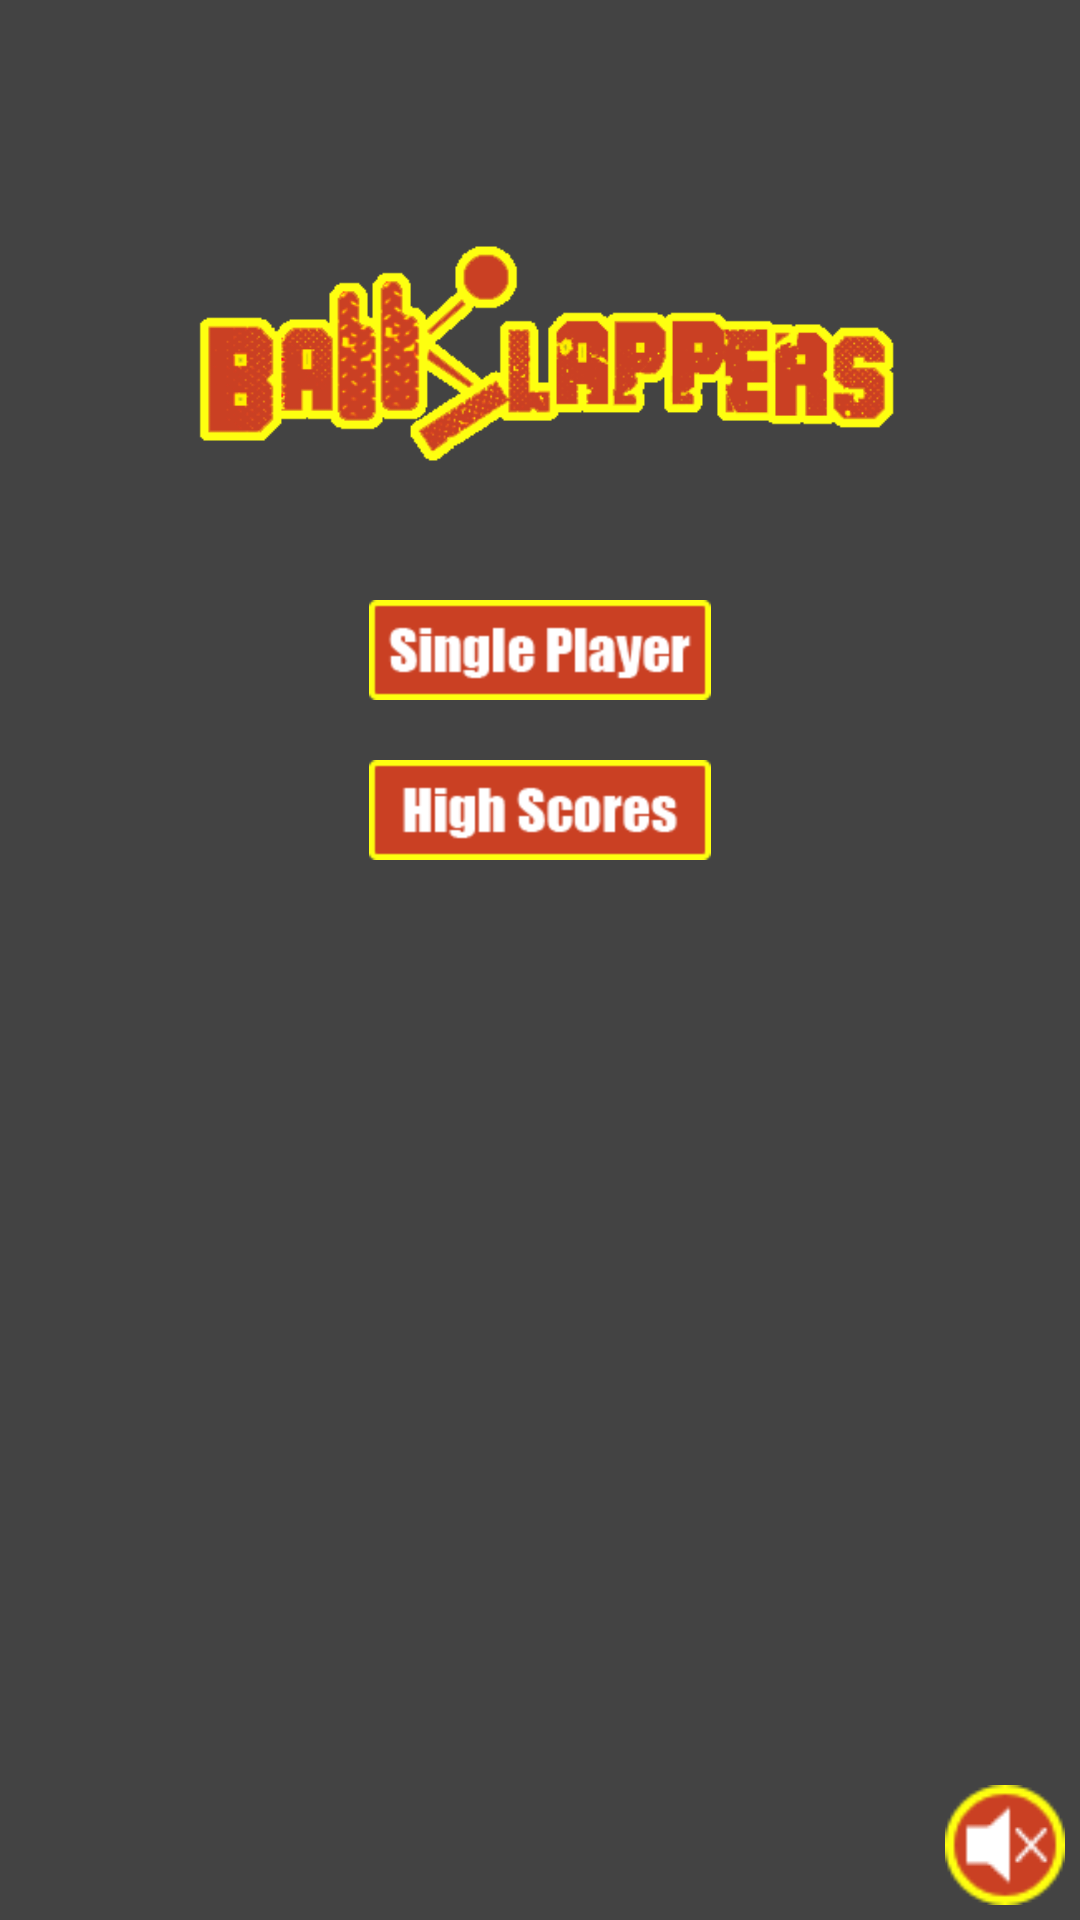

This screen was rendered from an Android layout file. Write that file and the resources it references.
<!-- AndroidManifest.xml: application theme AppTheme -->
<!-- res/layout/activity_home_screen.xml -->
<LinearLayout xmlns:tools="http://schemas.android.com/tools"
    xmlns:android="http://schemas.android.com/apk/res/android"
    android:id="@+id/LinearLayout"
    android:layout_width="match_parent"
    android:layout_height="fill_parent"
    android:layout_gravity="center"
    android:background="#434343"
    android:orientation="vertical" >

    <ImageView
        android:id="@+id/imageView1"
        android:layout_width="wrap_content"
        android:layout_height="105dp"
        android:src="@drawable/bsproj3" 
        android:layout_marginTop="75dp"
	    android:layout_gravity="center_horizontal" />
       	  
	<LinearLayout
	    xmlns:tools="http://schemas.android.com/tools"
	    xmlns:android="http://schemas.android.com/apk/res/android"
	    android:id="@+id/Menu_Layout"
	    android:layout_width="wrap_content"
	    android:layout_height="wrap_content"
	    android:layout_gravity="center_horizontal"
	    android:layout_marginTop="10dp"
	    android:gravity="center_horizontal"
	    android:orientation="vertical" >
	
	    <Button
	        android:id="@+id/singlePlayerButton"
	        style="@color/TransparentColor"
	        android:layout_width="wrap_content"
	        android:layout_height="wrap_content"
	        android:layout_margin="@dimen/Dim10"
	        android:layout_marginBottom="49dp"
	        android:layout_marginRight="40dp"
	        android:background="@drawable/home_single_player_button"
	        android:onClick="SinglePlayerCreate" />
	    
	    <Button
	        android:id="@+id/viewHighScoresButton"
	        style="@color/TransparentColor"
	        android:layout_width="wrap_content"
	        android:layout_height="wrap_content"
	        android:layout_margin="@dimen/Dim10"
	        android:layout_marginBottom="49dp"
	        android:layout_marginRight="40dp"
	        android:background="@drawable/home_high_scores"
	        android:onClick="ViewHighScores" />
	
	</LinearLayout>
		
    <RelativeLayout
        xmlns:android="http://schemas.android.com/apk/res/android"
        xmlns:tools="http://schemas.android.com/tools"
        android:id="@+id/Sound_Layout"
        android:layout_width="match_parent"
        android:layout_height="wrap_content"
        android:layout_marginBottom="5dp" >
	
        <ToggleButton
            android:id="@+id/toggleSound"
            android:layout_width="40dp"
            android:layout_height="40dp"
            android:layout_alignParentBottom="true"
            android:layout_alignParentRight="true"
            android:layout_marginRight="5dp"
            android:textOff=""
            android:textOn=""
            android:background="@drawable/toggle_sound_background"
        	android:onClick="toggleMusic" />

    </RelativeLayout>

</LinearLayout>
<!-- resources referenced by this layout -->
<resources>
  <color name="TransparentColor">#00FFFFFF </color>
  <dimen name="Dim10">10dip</dimen>
  <!-- drawable bsproj3: png bitmap (drawable-hdpi, 22611 bytes) -->
  <!-- drawable home_high_scores: png bitmap (drawable-hdpi, 4576 bytes) -->
  <!-- drawable home_single_player_button: png bitmap (drawable-hdpi, 4696 bytes) -->
  <!-- drawable toggle_sound_background (drawable) -->
  <?xml version="1.0" encoding="utf-8"?>
  <selector xmlns:android="http://schemas.android.com/apk/res/android" >
      <item android:state_checked="false" android:drawable="@drawable/sound_off_white" />
      <item android:state_checked="true" android:drawable="@drawable/sound_on_white" />
  </selector>
  <style name="AppTheme" parent="android:Theme.Light" />
  <!-- drawable sound_off_white: png bitmap (drawable-hdpi, 56343 bytes) -->
  <!-- drawable sound_on_white: png bitmap (drawable-hdpi, 57701 bytes) -->
</resources>
